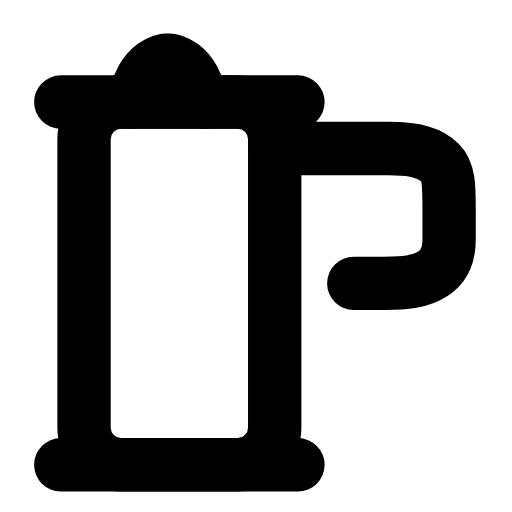
t = 0.00 s
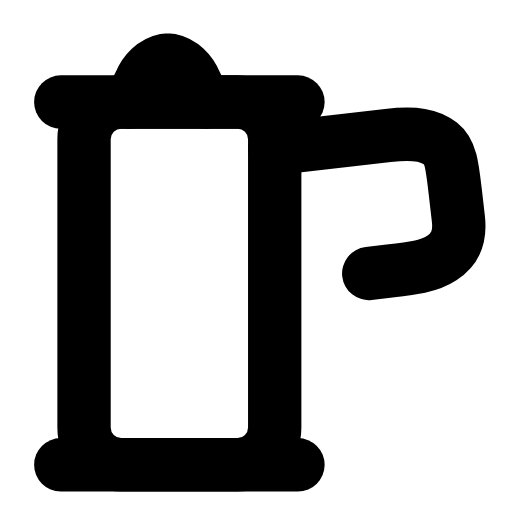
t = 0.28 s
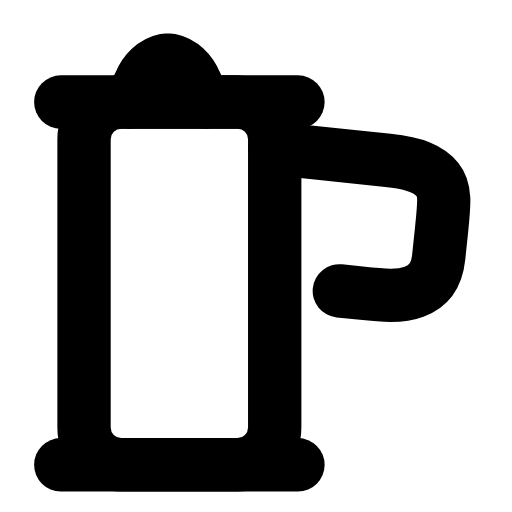
t = 0.56 s
t = 0.83 s: frame unchanged from t = 0.00 s, image omitted
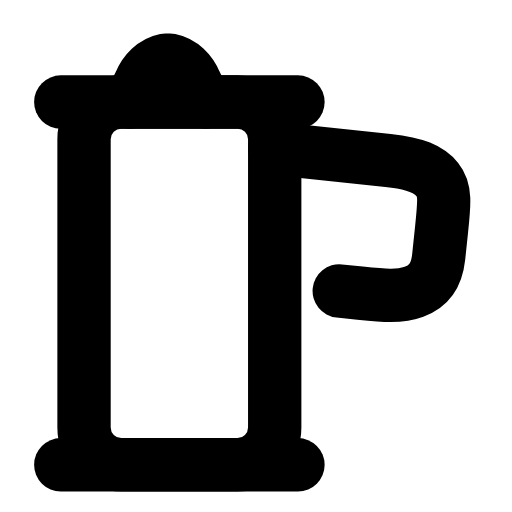
t = 1.12 s
t = 1.42 s: frame unchanged from t = 0.00 s, image omitted

The animated SVG that drew these frames (rendered in a browser with its animation timeline set to each time). Animation: 1 SMIL element (animateTransform=1); one cycle of 1.70 s, repeats indefinitely.

<svg xmlns="http://www.w3.org/2000/svg" width="24" height="24" viewBox="0 0 24 24" fill="none"><g transform="translate(-1.075 -1.103) scale(1.09)"><rect stroke="currentColor" stroke-width="2.294" stroke-linecap="round" stroke-linejoin="round" fill="none" x="4.6" y="5.4" width="8.2" height="15.6" rx="1.6"></rect><path stroke="currentColor" stroke-width="2.294" stroke-linecap="round" stroke-linejoin="round" fill="none" d="M6.6 5.4L7 4.6C7.2 4.1 7.6 3.7 8.1 3.6L8.3 3.6C8.8 3.7 9.2 4.1 9.4 4.6L9.8 5.4"></path><line stroke="currentColor" stroke-width="2.294" stroke-linecap="round" stroke-linejoin="round" fill="none" x1="3.6" y1="5.4" x2="13.8" y2="5.4"></line><line stroke="currentColor" stroke-width="2.294" stroke-linecap="round" stroke-linejoin="round" fill="none" x1="3.6" y1="21" x2="13.8" y2="21"></line><g><animateTransform attributeName="transform" type="rotate" values="0 12.8 7.4;0 12.8 7.4;-8 12.8 7.4;6 12.8 7.4;0 12.8 7.4;0 12.8 7.4;6 12.8 7.4;-8 12.8 7.4;0 12.8 7.4;0 12.8 7.4;0 12.8 7.4" keyTimes="0;0.135;0.2475;0.36;0.45;0.6;0.66;0.735;0.81;0.9;1" dur="1.7s" repeatCount="indefinite" calcMode="spline" keySplines="0.16 1 0.3 1;0.16 1 0.3 1;0.16 1 0.3 1;0.16 1 0.3 1;0.16 1 0.3 1;0.16 1 0.3 1;0.16 1 0.3 1;0.16 1 0.3 1;0.16 1 0.3 1;0.16 1 0.3 1"/><path stroke="currentColor" stroke-width="2.294" stroke-linecap="round" stroke-linejoin="round" fill="none" d="M12.8 7.4L17.7 7.4C18.9 7.4 19.5 7.6 19.9 8C20.3 8.4 20.3 9 20.3 10.1L20.3 11.3C20.3 12.1 20 12.6 19.4 12.9C18.8 13.2 18.1 13.2 17.1 13.2L16.2 13.2"></path></g></g></svg>
